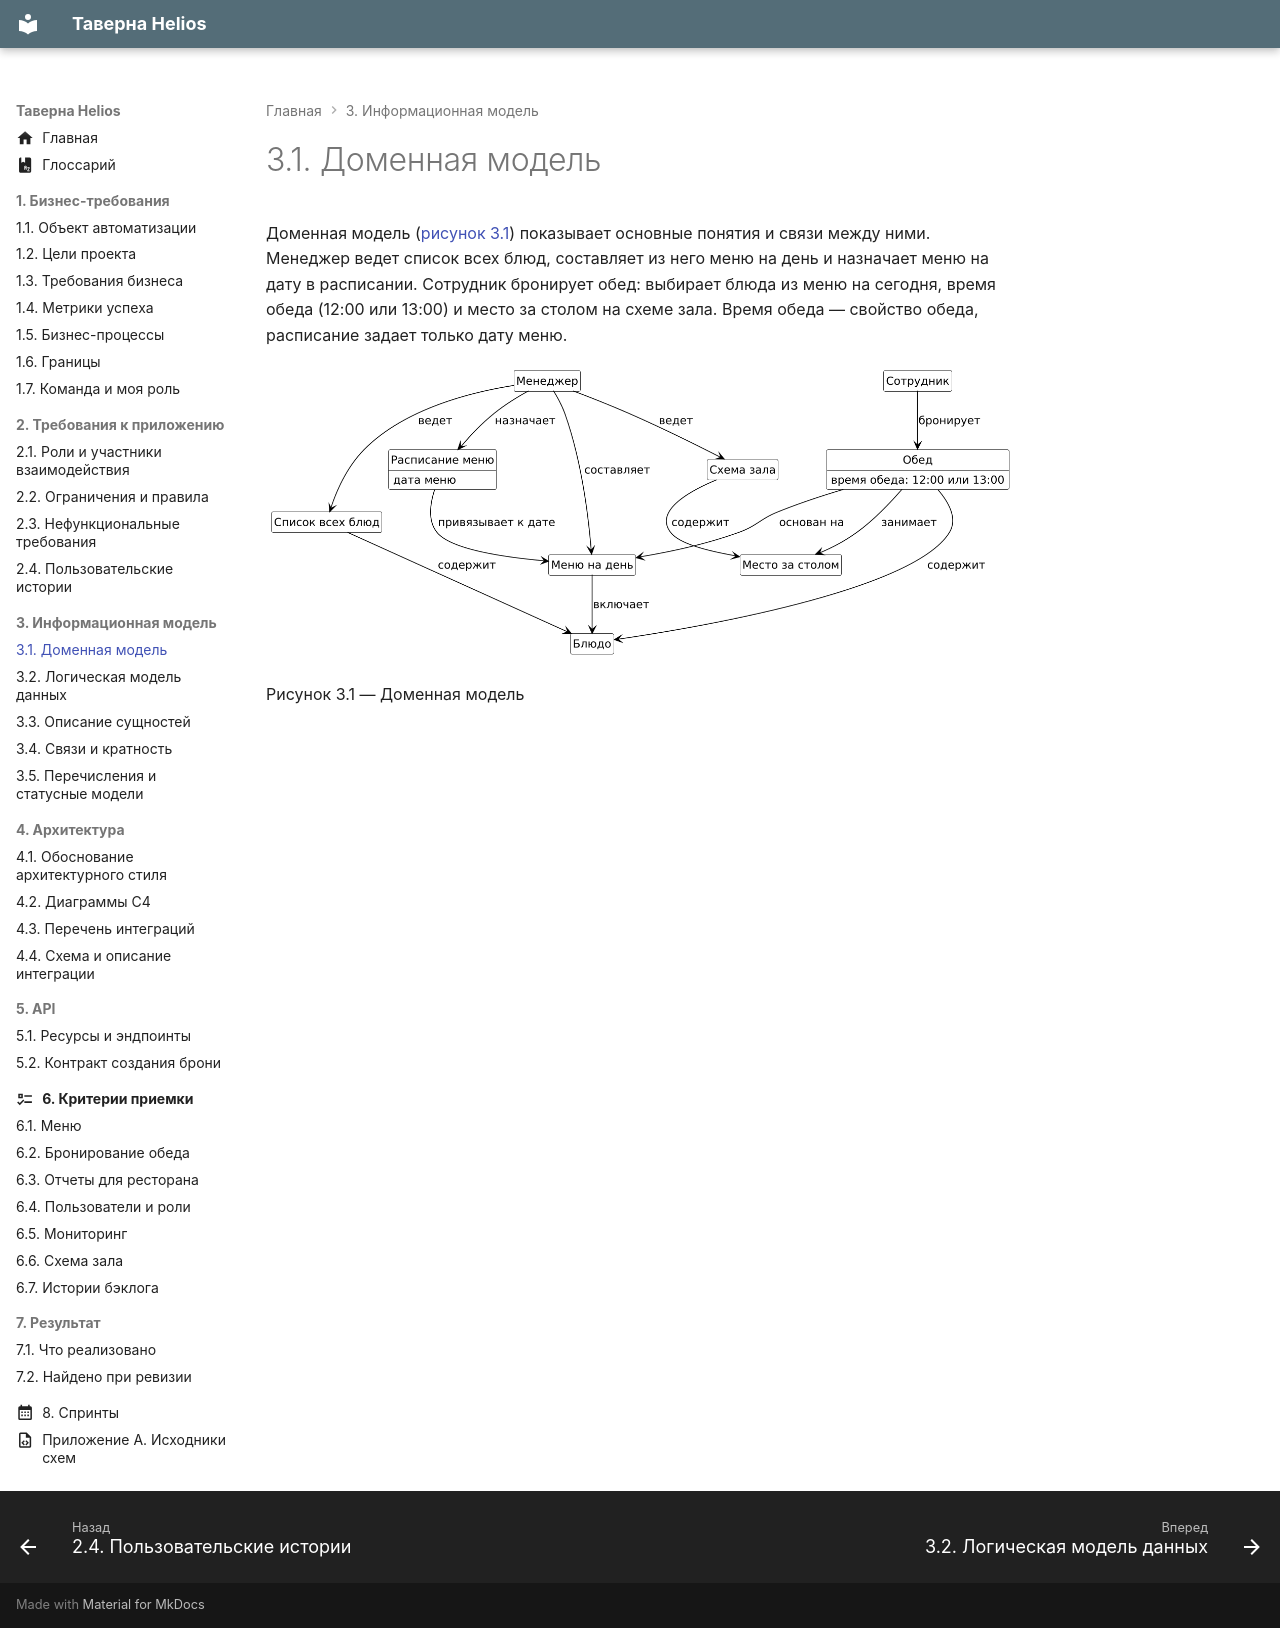

repository: CoffeePrograms/sa-coursework-restaurant-helios · page: 03-informacionnaya-model/3.1-domennaya-model/index.html · generator: mkdocs

# 3.1. Доменная модель

Доменная модель ([рисунок 3.1](#risunok-3-1)) показывает основные понятия и связи между ними. Менеджер ведет список всех блюд, составляет из него меню на день и назначает меню на дату в расписании. Сотрудник бронирует обед: выбирает блюда из меню на сегодня, время обеда (12:00 или 13:00) и место за столом на схеме зала. Время обеда — свойство обеда, расписание задает только дату меню.

![Рисунок 3.1 — Доменная модель](../assets/images/risunok-3-1.png)

Рисунок 3.1 — Доменная модель
{: #risunok-3-1 .caption }
